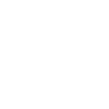
t = 0.00 s
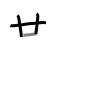
t = 3.50 s
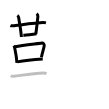
t = 7.25 s
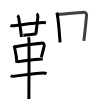
t = 10.75 s
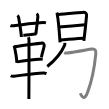
t = 14.50 s
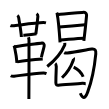
t = 18.00 s

The animated SVG that drew these frames (rendered in a browser with its animation timeline set to each time). Animation: 18 SMIL elements (animate=18); one cycle of 18.00 s.

<svg width="109px" height="109px" viewBox="0 0 px 109px" xmlns="http://www.w3.org/2000/svg" xmlns:xlink="http://www.w3.org/1999/xlink" xml:space="preserve" version="1.1"  baseProfile="full">
<path d="M10.4,25.53c0.71,0.3,2.01,0.36,2.73,0.3c3.71-0.28,22.54-3.08,30.35-3.22c1.19-0.02,1.9,0.15,2.49,0.3" style="fill:none;stroke:black;stroke-width:3;opacity:0">
  <animate attributeType="CSS" attributeName="opacity" from="0" to="1" begin="0s" dur="1s" repeatCount="0" fill="freeze" />
</path>
<path d="M17.35,15.46c0.47,0.33,1.25,1.48,1.34,2.14c0.81,5.9,2.23,11.94,2.73,19.4" style="fill:none;stroke:black;stroke-width:3;opacity:0">
  <animate attributeType="CSS" attributeName="opacity" from="0" to="1" begin="1s" dur="1s" repeatCount="0" fill="freeze" />
</path>
<path d="M36.56,13.75c0.46,0.33,1.4,1.97,1.34,2.64c-0.65,6.86-0.83,8.42-2.07,17.63" style="fill:none;stroke:black;stroke-width:3;opacity:0">
  <animate attributeType="CSS" attributeName="opacity" from="0" to="1" begin="2s" dur="1s" repeatCount="0" fill="freeze" />
</path>
<path d="M23.33,35.25c1.77,0,11.68-1.23,13.27-1.37" style="fill:none;stroke:black;stroke-width:3;opacity:0">
  <animate attributeType="CSS" attributeName="opacity" from="0" to="1" begin="3s" dur="1s" repeatCount="0" fill="freeze" />
</path>
<path d="M13.76,45.6c0.29,0.47,0.58,0.86,0.7,1.45c0.99,4.66,1.83,7.53,2.5,15.91" style="fill:none;stroke:black;stroke-width:3;opacity:0">
  <animate attributeType="CSS" attributeName="opacity" from="0" to="1" begin="4s" dur="1s" repeatCount="0" fill="freeze" />
</path>
<path d="M14.98,46.71c8.4-1.71,23.42-3.03,27.02-3.69c1.32-0.24,2.43,1.45,2.2,2.85c-0.47,2.88-1.75,6.38-2.78,11.4" style="fill:none;stroke:black;stroke-width:3;opacity:0">
  <animate attributeType="CSS" attributeName="opacity" from="0" to="1" begin="5s" dur="1s" repeatCount="0" fill="freeze" />
</path>
<path d="M17.25,61.88c4.23-0.75,18.5-2.38,25.48-2.88" style="fill:none;stroke:black;stroke-width:3;opacity:0">
  <animate attributeType="CSS" attributeName="opacity" from="0" to="1" begin="6s" dur="1s" repeatCount="0" fill="freeze" />
</path>
<path d="M10.75,75.7c0.86,0.54,2.43,0.65,3.29,0.54c7.96-0.99,19.73-2.99,29.45-3.23c1.43-0.04,2.29,0.26,3.01,0.53" style="fill:none;stroke:black;stroke-width:3;opacity:0">
  <animate attributeType="CSS" attributeName="opacity" from="0" to="1" begin="7s" dur="1s" repeatCount="0" fill="freeze" />
</path>
<path d="M28.46,37.25c0.36,1,0.54,2.23,0.54,3.25c0,8.5,0,52.25-0.12,58.5" style="fill:none;stroke:black;stroke-width:3;opacity:0">
  <animate attributeType="CSS" attributeName="opacity" from="0" to="1" begin="8s" dur="1s" repeatCount="0" fill="freeze" />
</path>
<path d="M56.81,12.56c0.24,0.5,0.24,0.85,0.37,1.48c1.07,5.18,2.22,18.75,2.88,28.42" style="fill:none;stroke:black;stroke-width:3;opacity:0">
  <animate attributeType="CSS" attributeName="opacity" from="0" to="1" begin="9s" dur="1s" repeatCount="0" fill="freeze" />
</path>
<path d="M57.57,14.75c7.32-1.11,19.42-1.74,26.19-2.46c2.01-0.21,2.92,1.96,2.81,3.17c-0.38,4.44-1.79,18.04-2.71,25.46" style="fill:none;stroke:black;stroke-width:3;opacity:0">
  <animate attributeType="CSS" attributeName="opacity" from="0" to="1" begin="10s" dur="1s" repeatCount="0" fill="freeze" />
</path>
<path d="M59.1,27.03c4.2-0.39,23.96-2.15,26.08-2.27" style="fill:none;stroke:black;stroke-width:3;opacity:0">
  <animate attributeType="CSS" attributeName="opacity" from="0" to="1" begin="11s" dur="1s" repeatCount="0" fill="freeze" />
</path>
<path d="M60.11,39.98c7.47-0.51,16.57-1.54,24.07-1.77" style="fill:none;stroke:black;stroke-width:3;opacity:0">
  <animate attributeType="CSS" attributeName="opacity" from="0" to="1" begin="12s" dur="1s" repeatCount="0" fill="freeze" />
</path>
<path d="M64.77,42.98c0.05,0.56,0.23,1.47-0.1,2.23c-2.46,5.69-8.05,14.02-17.42,21.3" style="fill:none;stroke:black;stroke-width:3;opacity:0">
  <animate attributeType="CSS" attributeName="opacity" from="0" to="1" begin="13s" dur="1s" repeatCount="0" fill="freeze" />
</path>
<path d="M64.22,52.65c0.81,0.5,1.91,0.49,3.23,0.33c6.3-0.74,21.08-3.5,24.29-3.99c3.26-0.5,4.39,1.32,4.05,4.84C94.6,66,92.41,79.56,87.65,92.1c-2.9,7.65-5.25,6.15-7.37,1.17" style="fill:none;stroke:black;stroke-width:3;opacity:0">
  <animate attributeType="CSS" attributeName="opacity" from="0" to="1" begin="14s" dur="1s" repeatCount="0" fill="freeze" />
</path>
<path d="M73.45,58.12c0.29,0.29-0.04,1.84-0.24,2.4c-2.01,5.66-4,10.42-11.18,17.23" style="fill:none;stroke:black;stroke-width:3;opacity:0">
  <animate attributeType="CSS" attributeName="opacity" from="0" to="1" begin="15s" dur="1s" repeatCount="0" fill="freeze" />
</path>
<path d="M73.67,67.04c3.44,1.58,7.84,5.77,9.51,9.75" style="fill:none;stroke:black;stroke-width:3;opacity:0">
  <animate attributeType="CSS" attributeName="opacity" from="0" to="1" begin="16s" dur="1s" repeatCount="0" fill="freeze" />
</path>
<path d="M55.21,63.51c0.59,0.46,0.94,2.07,1.06,2.99c0.11,0.83-0.41,8.22-0.41,16.37c0,1.88,0.98,2.57,2.6,2.36c3.77-0.49,17.34-1.24,23.93-1.87c1.44-0.14,2.59,0.38,3.3,0.38" style="fill:none;stroke:black;stroke-width:3;opacity:0">
  <animate attributeType="CSS" attributeName="opacity" from="0" to="1" begin="17s" dur="1s" repeatCount="0" fill="freeze" />
</path>
</svg>
